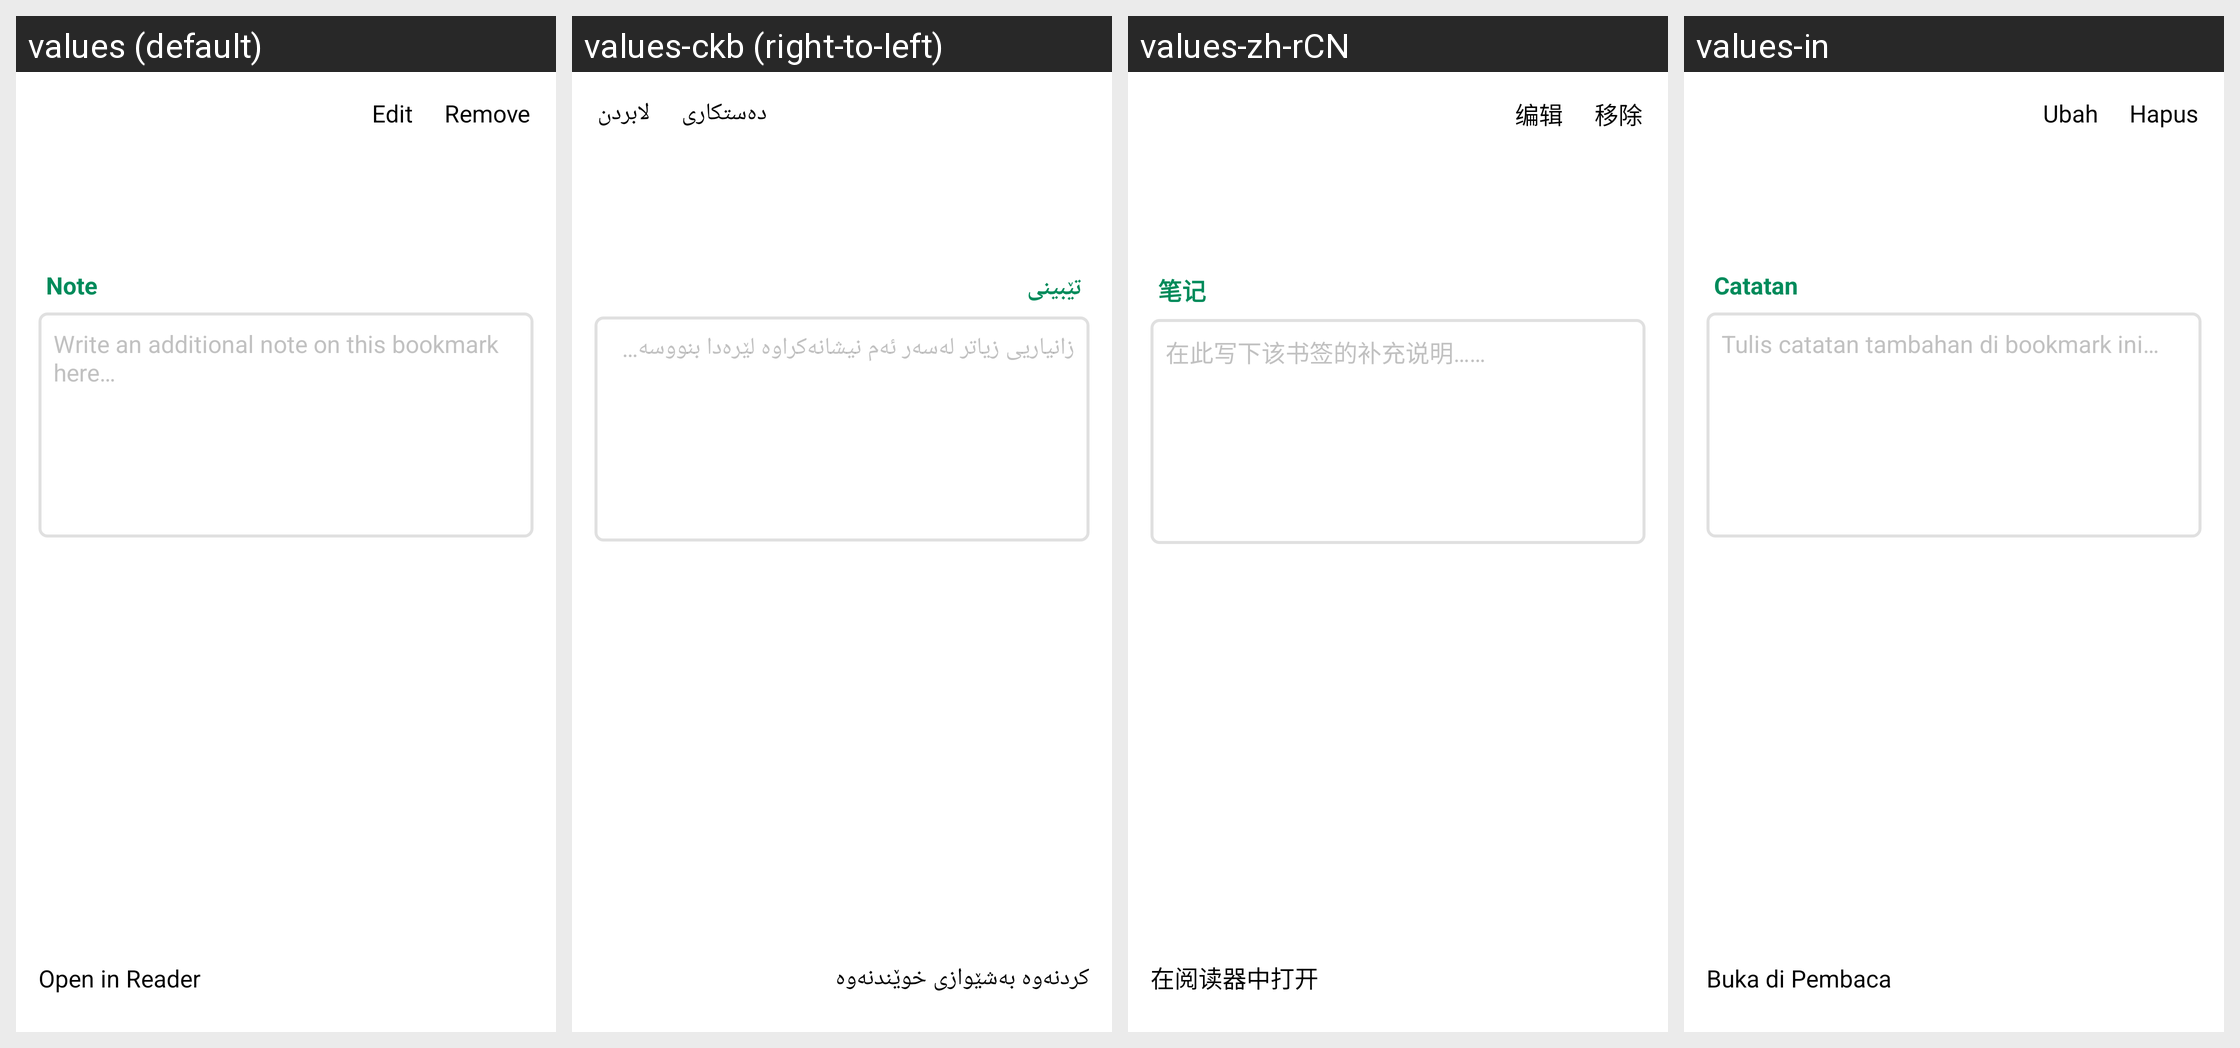

The same Android screen rendered under several of its app's locales, left to right. List the strings drawn on it with the default value and each locale's translation.
Android screen res/layout/lyt_bookmark_dialog.xml rendered under 4 locales, left to right: values (default), values-ckb (right-to-left), values-zh-rCN, values-in. Device: Nexus 5 (rendered at 1080×1920; each locale shown at half size, 540×960, under a caption strip naming it); theme Theme.QuranApp.Splash.
Other locales in the repository, not shown: values-ar, values-bn, values-de, values-es, values-fa, values-fil, values-fr, values-gu, values-hi, values-it, values-ks, values-ky, values-ml, values-pt, values-ru, values-sd, values-ta, values-th, values-tr, values-ur, values-uz, values-zgh, values-zh-rTW.
Strings drawn on this screen, with the default value and each locale's value (text and hints the layout hard-codes, and strings that could not be matched under every locale, appear in the picture but are not listed):

strLabelEdit
  values: Edit
  values-ckb: دەستکاری
  values-zh-rCN: 编辑
  values-in: Ubah

strLabelRemove
  values: Remove
  values-ckb: لابردن
  values-zh-rCN: 移除
  values-in: Hapus

strTitleNote
  values: Note
  values-ckb: تێبینی
  values-zh-rCN: 笔记
  values-in: Catatan

strHintBookmarkViewerNote
  values: Write an additional note on this bookmark here…
  values-ckb: زانیاریی زیاتر لەسەر ئەم نیشانەکراوە لێرەدا بنووسە…
  values-zh-rCN: 在此写下该书签的补充说明……
  values-in: Tulis catatan tambahan di bookmark ini…

strLabelOpenInReader
  values: Open in Reader
  values-ckb: کردنەوە بەشێوازی خوێندنەوە
  values-zh-rCN: 在阅读器中打开
  values-in: Buka di Pembaca
